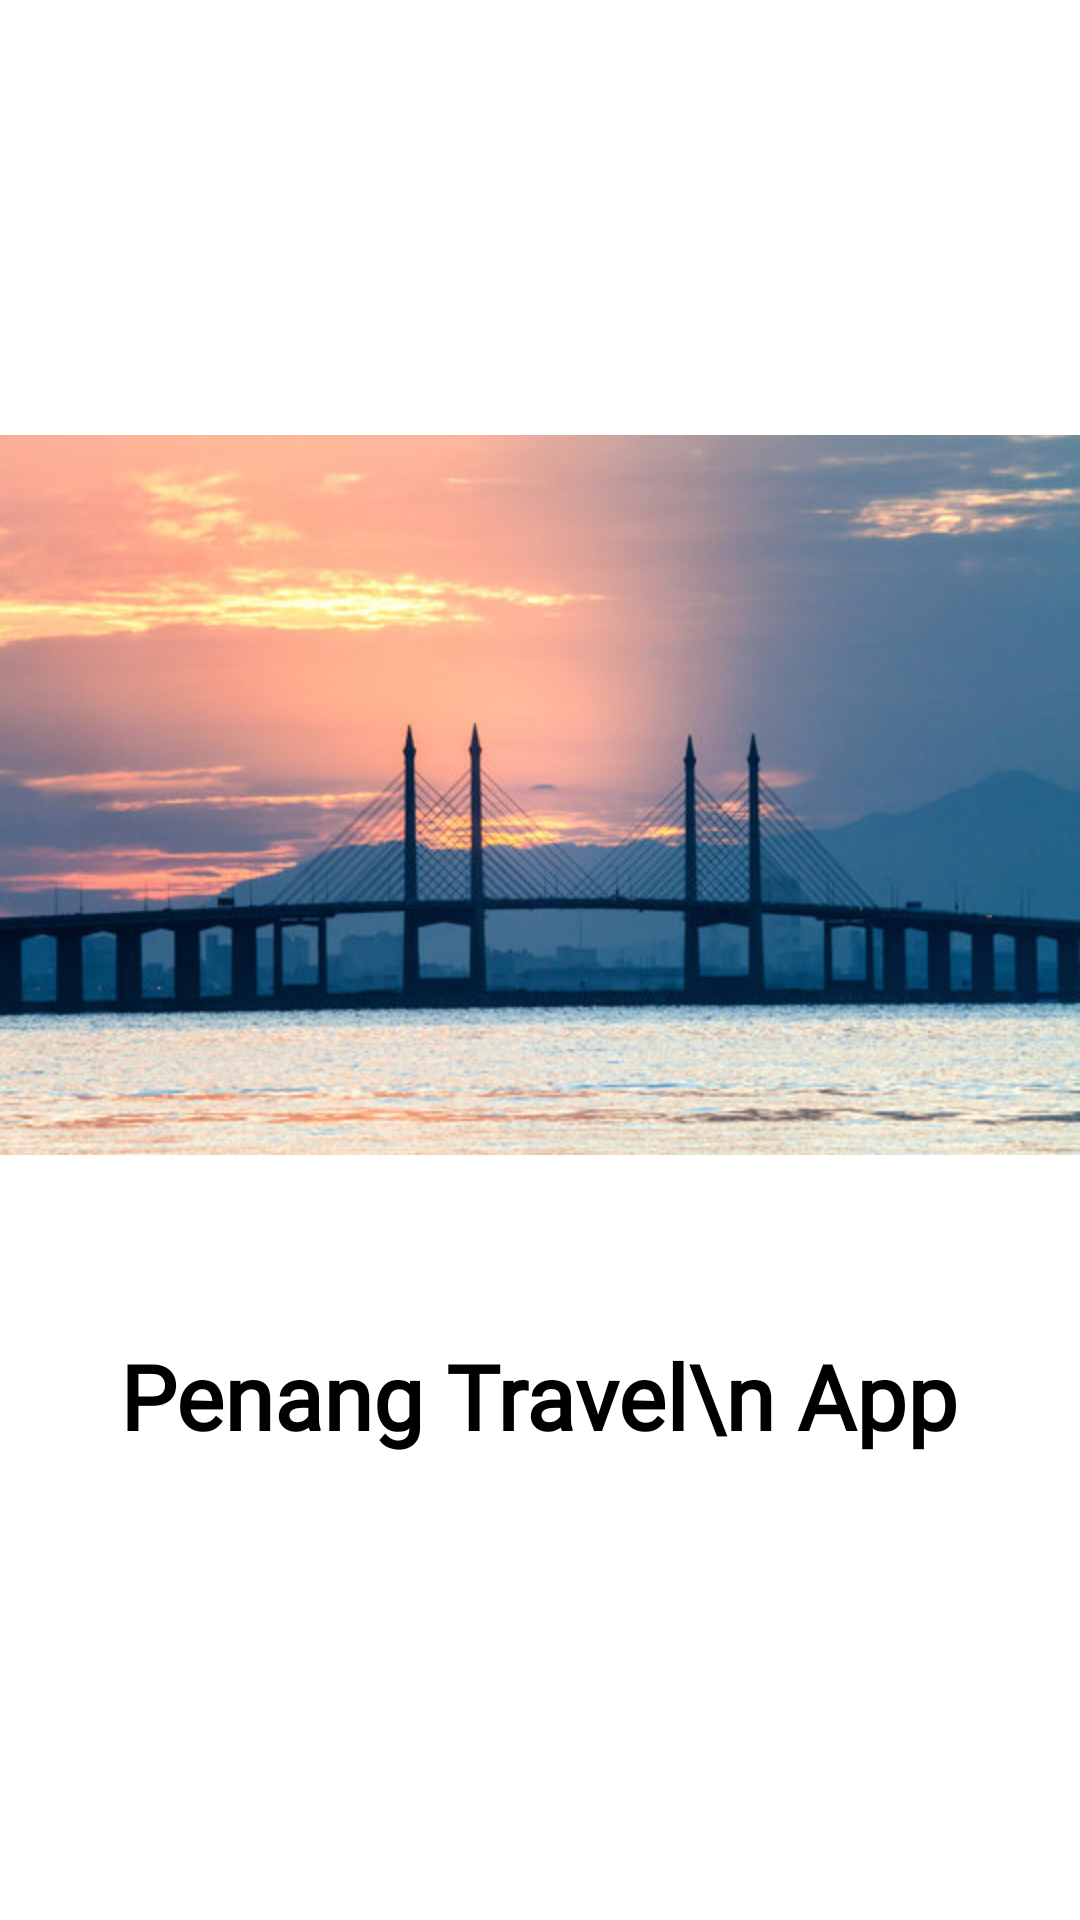

Write the Android layout XML for this screen, with the resource values it uses.
<!-- AndroidManifest.xml: application theme Theme.PenangTravel -->
<!-- res/layout/splash_screen.xml -->
<?xml version="1.0" encoding="utf-8"?>
<androidx.constraintlayout.widget.ConstraintLayout xmlns:android="http://schemas.android.com/apk/res/android"
    xmlns:app="http://schemas.android.com/apk/res-auto"
    xmlns:tools="http://schemas.android.com/tools"
    android:layout_width="match_parent"
    android:layout_height="match_parent"
    android:layout_gravity="center">

    <ImageView
        android:id="@+id/bridge"
        android:layout_width="wrap_content"
        android:layout_height="wrap_content"
        android:layout_marginTop="85dp"
        app:layout_constraintEnd_toEndOf="parent"
        app:layout_constraintHorizontal_bias="0.0"
        app:layout_constraintStart_toStartOf="parent"
        app:layout_constraintTop_toTopOf="parent"
        app:srcCompat="@drawable/bridge" />

    <TextView
        android:id="@+id/splashText"
        android:layout_width="wrap_content"
        android:layout_height="wrap_content"
        android:fontFamily="@font/anek_latin"
        android:text="Penang Travel\n App"
        android:textAlignment="center"
        android:textSize="30dp"
        android:textStyle="bold"
        android:textColor="@color/black"
        app:layout_constraintBottom_toBottomOf="parent"
        app:layout_constraintEnd_toEndOf="parent"
        app:layout_constraintHorizontal_bias="0.498"
        app:layout_constraintStart_toStartOf="parent"
        app:layout_constraintTop_toBottomOf="@+id/bridge"
        app:layout_constraintVertical_bias="0.0" />
</androidx.constraintlayout.widget.ConstraintLayout>
<!-- resources referenced by this layout -->
<resources>
  <color name="black">#FF000000</color>
  <!-- drawable bridge: jpg bitmap (drawable-v24, 50412 bytes) -->
  <style name="Theme.PenangTravel" parent="Theme.MaterialComponents.DayNight.DarkActionBar">
          
          <item name="colorPrimary">#cc980a</item>
          <item name="colorPrimaryVariant">@color/purple_700</item>
          <item name="colorOnPrimary">@color/white</item>
          
          <item name="colorSecondary">@color/teal_200</item>
          <item name="colorSecondaryVariant">@color/teal_700</item>
          <item name="colorOnSecondary">@color/black</item>
          
          <item name="android:statusBarColor" tools:targetApi="l">?attr/colorPrimaryVariant</item>
          
      </style>
  <color name="purple_700">#FF3700B3</color>
  <color name="white">#FFFFFFFF</color>
  <color name="teal_200">#FF03DAC5</color>
  <color name="teal_700">#FF018786</color>
</resources>
